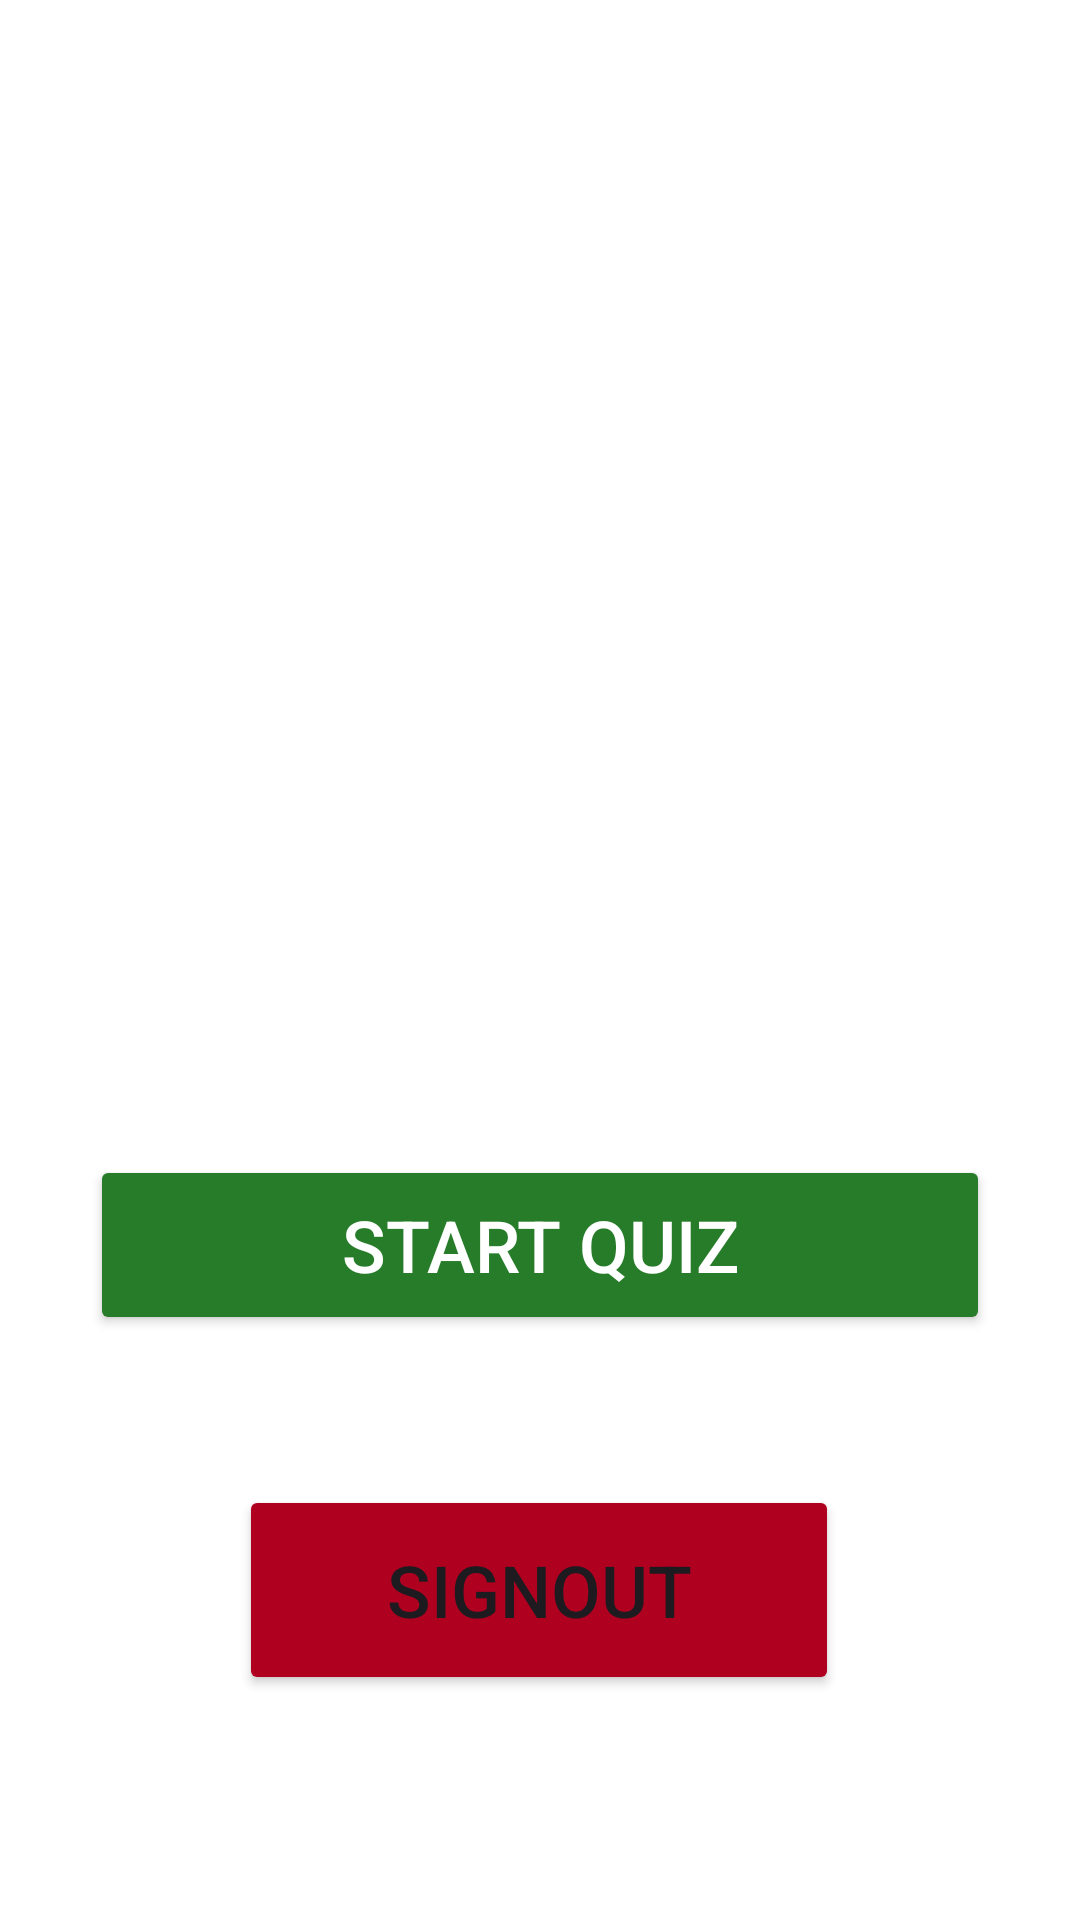

Android layout source for this screen:
<!-- AndroidManifest.xml: application theme Theme.QuizGameApplication -->
<!-- res/layout/activity_main.xml -->
<?xml version="1.0" encoding="utf-8"?>
<androidx.constraintlayout.widget.ConstraintLayout xmlns:android="http://schemas.android.com/apk/res/android"
    xmlns:app="http://schemas.android.com/apk/res-auto"
    xmlns:tools="http://schemas.android.com/tools"
    android:id="@+id/main"
    android:layout_width="match_parent"
    android:layout_height="match_parent"
    android:background="@color/white"
    tools:context=".MainActivity">

    <Button
        android:id="@+id/buttonSignOut"
        android:layout_width="200dp"
        android:layout_height="70dp"
        android:layout_marginBottom="75dp"
        android:backgroundTint="@color/design_default_color_error"
        android:text="SignOut"
        android:textSize="24sp"
        app:layout_constraintBottom_toBottomOf="parent"
        app:layout_constraintEnd_toEndOf="parent"
        app:layout_constraintHorizontal_bias="0.497"
        app:layout_constraintStart_toStartOf="parent" />

    <ImageView
        android:id="@+id/imageView4"
        android:layout_width="300dp"
        android:layout_height="300dp"
        android:layout_marginBottom="100dp"
        app:layout_constraintBottom_toTopOf="@+id/buttonStartQuiz"
        app:layout_constraintEnd_toEndOf="parent"
        app:layout_constraintHorizontal_bias="0.5"
        app:layout_constraintStart_toStartOf="parent"
        app:srcCompat="@drawable/home" />

    <Button
        android:id="@+id/buttonStartQuiz"
        android:layout_width="300dp"
        android:layout_height="60dp"
        android:layout_marginBottom="50dp"
        android:backgroundTint="#267C29"
        android:text="Start Quiz"
        android:textColor="@color/white"
        android:textSize="24sp"
        app:layout_constraintBottom_toTopOf="@+id/buttonSignOut"
        app:layout_constraintEnd_toEndOf="parent"
        app:layout_constraintHorizontal_bias="0.5"
        app:layout_constraintStart_toStartOf="parent" />
</androidx.constraintlayout.widget.ConstraintLayout>
<!-- resources referenced by this layout -->
<resources>
  <color name="white">#FFFFFFFF</color>
  <style name="Theme.QuizGameApplication" parent="Base.Theme.QuizGameApplication" />
  <style name="Base.Theme.QuizGameApplication" parent="Theme.Material3.DayNight.NoActionBar">
          
          
      </style>
</resources>
